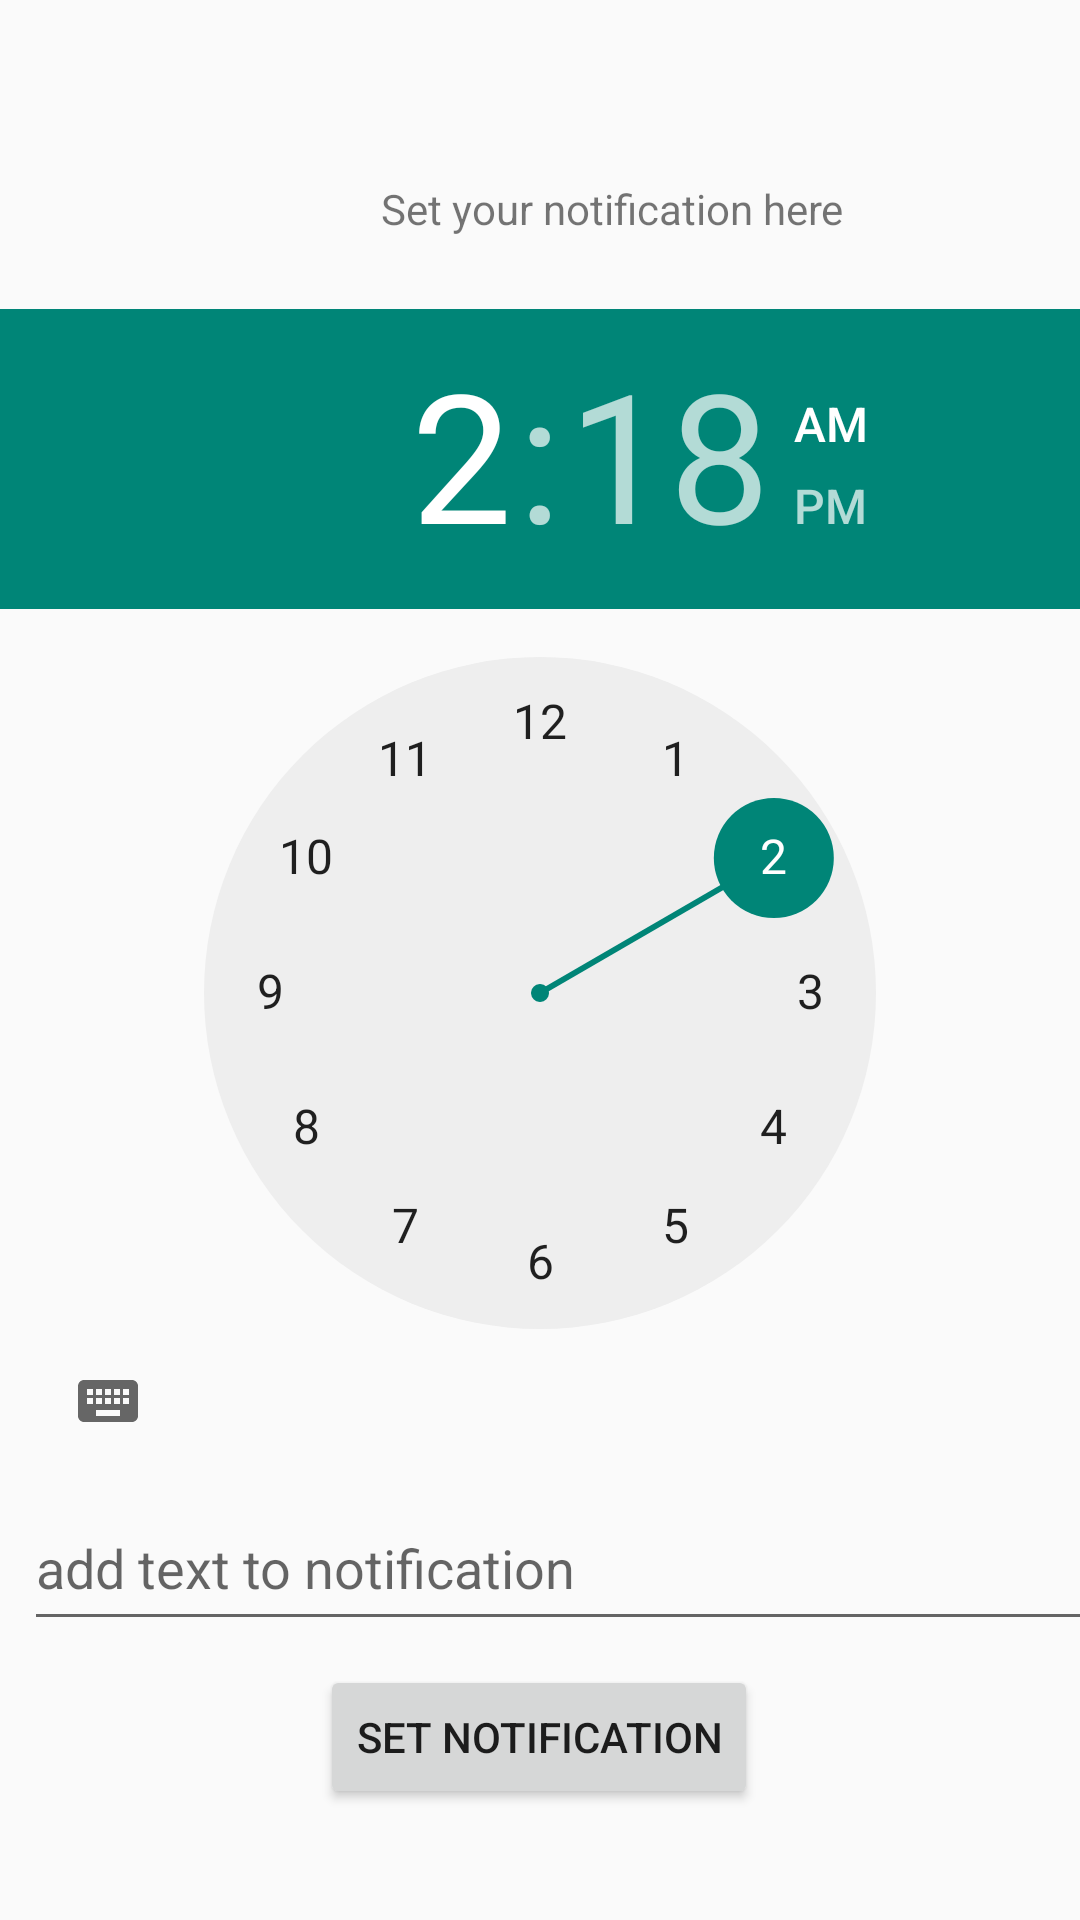

Layout XML and referenced resources for this Android screen:
<!-- AndroidManifest.xml: application theme Theme.AppCompat.DayNight.DarkActionBar -->
<!-- res/layout/activity_notification.xml -->
<?xml version="1.0" encoding="utf-8"?>
<androidx.constraintlayout.widget.ConstraintLayout xmlns:android="http://schemas.android.com/apk/res/android"
    xmlns:app="http://schemas.android.com/apk/res-auto"
    xmlns:tools="http://schemas.android.com/tools"
    android:id="@+id/main"
    android:layout_width="match_parent"
    android:layout_height="match_parent"
    tools:context=".NotificationActivity">

    <TextView
        android:id="@+id/textView3"
        android:layout_width="wrap_content"
        android:layout_height="wrap_content"
        android:layout_marginStart="127dp"
        android:layout_marginTop="60dp"
        android:layout_marginEnd="128dp"
        android:text="Set your notification here"
        app:layout_constraintEnd_toEndOf="parent"
        app:layout_constraintHorizontal_bias="0.0"
        app:layout_constraintStart_toStartOf="parent"
        app:layout_constraintTop_toTopOf="parent" />

    <TimePicker
        android:id="@+id/timePicker1"
        android:layout_width="wrap_content"
        android:layout_height="wrap_content"
        android:layout_gravity="center_horizontal"
        android:layout_marginTop="24dp"
        app:layout_constraintEnd_toEndOf="parent"
        app:layout_constraintHorizontal_bias="0.0"
        app:layout_constraintStart_toStartOf="parent"
        app:layout_constraintTop_toBottomOf="@+id/textView3" />

    <EditText
        android:id="@+id/eTMessage"
        android:layout_width="395dp"
        android:layout_height="52dp"
        android:layout_marginStart="8dp"
        android:layout_marginTop="4dp"
        android:layout_marginEnd="8dp"
        android:ems="10"
        android:hint="add text to notification"
        android:inputType="text"
        app:layout_constraintEnd_toEndOf="parent"
        app:layout_constraintHorizontal_bias="0.0"
        app:layout_constraintStart_toStartOf="parent"
        app:layout_constraintTop_toBottomOf="@+id/timePicker1" />

    <Button
        android:id="@+id/btnSetNoti"
        android:layout_width="wrap_content"
        android:layout_height="wrap_content"
        android:layout_marginStart="162dp"
        android:layout_marginTop="8dp"
        android:layout_marginEnd="163dp"
        android:onClick="onclick_set_noti"
        android:text="Set Notification"
        app:layout_constraintEnd_toEndOf="parent"
        app:layout_constraintStart_toStartOf="parent"
        app:layout_constraintTop_toBottomOf="@+id/eTMessage" />

</androidx.constraintlayout.widget.ConstraintLayout>
<!-- resources referenced by this layout -->
<resources>

</resources>
